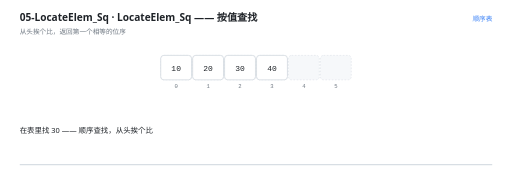
t = 0.00 s
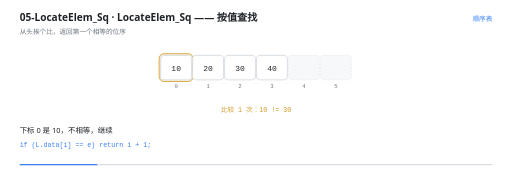
t = 1.48 s
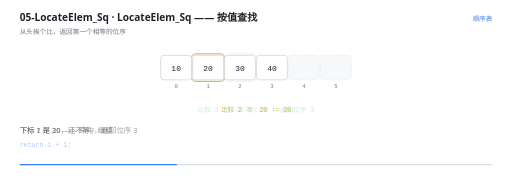
t = 3.00 s
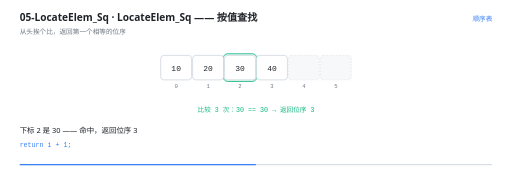
t = 4.50 s
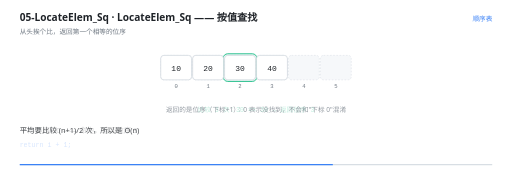
t = 5.97 s
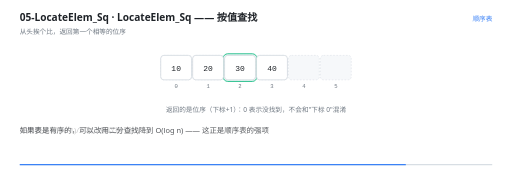
t = 7.36 s

The animated SVG that drew these frames (rendered in a browser with its animation timeline set to each time). Animation: 18 SMIL elements (animate=18); one cycle of 9.00 s, repeats indefinitely.

<svg xmlns="http://www.w3.org/2000/svg" viewBox="0 0 960 340" width="960" height="340" role="img" aria-label="LocateElem_Sq —— 按值查找"><rect width="960" height="340" fill="#FFFFFF"/><g>
    <rect x="36" y="308" width="888" height="2.5" rx="1.25" fill="#D8DEE4"/>
    <rect x="36" y="308" width="0" height="2.5" rx="1.25" fill="#3B82F6">
      <animate attributeName="width" values="0;888" dur="9s" repeatCount="indefinite" calcMode="linear"/>
    </rect>
  </g><text x="36" y="40" font-family="'Segoe UI','Microsoft YaHei UI','PingFang SC',system-ui,sans-serif" font-size="19" font-weight="600" fill="#1F2328">05-LocateElem_Sq · LocateElem_Sq —— 按值查找</text><text x="36" y="63" font-family="'Segoe UI','Microsoft YaHei UI','PingFang SC',system-ui,sans-serif" font-size="12.5" fill="#6E7781">从头挨个比，返回第一个相等的位序</text><text x="924" y="40" text-anchor="end" font-family="'Segoe UI','Microsoft YaHei UI','PingFang SC',system-ui,sans-serif" font-size="12.5" fill="#3B82F6">顺序表</text><rect x="301" y="104" width="58" height="46" rx="6" fill="#F6F8FA" stroke="#D8DEE4" stroke-width="1" stroke-dasharray="3 3"/><text x="330" y="166" text-anchor="middle" font-family="ui-monospace,'Cascadia Code','JetBrains Mono',Consolas,monospace" font-size="10.5" fill="#6E7781">0</text><rect x="361" y="104" width="58" height="46" rx="6" fill="#F6F8FA" stroke="#D8DEE4" stroke-width="1" stroke-dasharray="3 3"/><text x="390" y="166" text-anchor="middle" font-family="ui-monospace,'Cascadia Code','JetBrains Mono',Consolas,monospace" font-size="10.5" fill="#6E7781">1</text><rect x="421" y="104" width="58" height="46" rx="6" fill="#F6F8FA" stroke="#D8DEE4" stroke-width="1" stroke-dasharray="3 3"/><text x="450" y="166" text-anchor="middle" font-family="ui-monospace,'Cascadia Code','JetBrains Mono',Consolas,monospace" font-size="10.5" fill="#6E7781">2</text><rect x="481" y="104" width="58" height="46" rx="6" fill="#F6F8FA" stroke="#D8DEE4" stroke-width="1" stroke-dasharray="3 3"/><text x="510" y="166" text-anchor="middle" font-family="ui-monospace,'Cascadia Code','JetBrains Mono',Consolas,monospace" font-size="10.5" fill="#6E7781">3</text><rect x="541" y="104" width="58" height="46" rx="6" fill="#F6F8FA" stroke="#D8DEE4" stroke-width="1" stroke-dasharray="3 3"/><text x="570" y="166" text-anchor="middle" font-family="ui-monospace,'Cascadia Code','JetBrains Mono',Consolas,monospace" font-size="10.5" fill="#6E7781">4</text><rect x="601" y="104" width="58" height="46" rx="6" fill="#F6F8FA" stroke="#D8DEE4" stroke-width="1" stroke-dasharray="3 3"/><text x="630" y="166" text-anchor="middle" font-family="ui-monospace,'Cascadia Code','JetBrains Mono',Consolas,monospace" font-size="10.5" fill="#6E7781">5</text><g opacity="0"><animate attributeName="opacity" values="0;0;1;1;0;0" keyTimes="0.0000;0.0867;0.1000;0.2089;0.2222;1.0000" dur="9s" repeatCount="indefinite" calcMode="linear"/><rect x="298" y="101" width="64" height="52" rx="9" fill="#D29922" fill-opacity="0.10" stroke="#D29922" stroke-width="1.6"/></g><g opacity="0"><animate attributeName="opacity" values="0;0;1;1;0;0" keyTimes="0.0000;0.2089;0.2222;0.3311;0.3444;1.0000" dur="9s" repeatCount="indefinite" calcMode="linear"/><rect x="358" y="101" width="64" height="52" rx="9" fill="#D29922" fill-opacity="0.10" stroke="#D29922" stroke-width="1.6"/></g><g opacity="0"><animate attributeName="opacity" values="0;0;1;1" keyTimes="0.0000;0.3311;0.3444;1.0000" dur="9s" repeatCount="indefinite" calcMode="linear"/><rect x="418" y="101" width="64" height="52" rx="9" fill="#10B981" fill-opacity="0.10" stroke="#10B981" stroke-width="1.6"/></g><g opacity="0"><animate attributeName="opacity" values="1;1" keyTimes="0.0000;1.0000" dur="9s" repeatCount="indefinite" calcMode="linear"/><rect x="301" y="104" width="58" height="46" rx="6" fill="#FFFFFF" stroke="#D0D7DE" stroke-width="1.4"/><text x="330" y="132.5" text-anchor="middle" font-family="ui-monospace,'Cascadia Code','JetBrains Mono',Consolas,monospace" font-size="15" fill="#1F2328">10</text></g><g opacity="0"><animate attributeName="opacity" values="1;1" keyTimes="0.0000;1.0000" dur="9s" repeatCount="indefinite" calcMode="linear"/><rect x="361" y="104" width="58" height="46" rx="6" fill="#FFFFFF" stroke="#D0D7DE" stroke-width="1.4"/><text x="390" y="132.5" text-anchor="middle" font-family="ui-monospace,'Cascadia Code','JetBrains Mono',Consolas,monospace" font-size="15" fill="#1F2328">20</text></g><g opacity="0"><animate attributeName="opacity" values="1;1" keyTimes="0.0000;1.0000" dur="9s" repeatCount="indefinite" calcMode="linear"/><rect x="421" y="104" width="58" height="46" rx="6" fill="#FFFFFF" stroke="#D0D7DE" stroke-width="1.4"/><text x="450" y="132.5" text-anchor="middle" font-family="ui-monospace,'Cascadia Code','JetBrains Mono',Consolas,monospace" font-size="15" fill="#1F2328">30</text></g><g opacity="0"><animate attributeName="opacity" values="1;1" keyTimes="0.0000;1.0000" dur="9s" repeatCount="indefinite" calcMode="linear"/><rect x="481" y="104" width="58" height="46" rx="6" fill="#FFFFFF" stroke="#D0D7DE" stroke-width="1.4"/><text x="510" y="132.5" text-anchor="middle" font-family="ui-monospace,'Cascadia Code','JetBrains Mono',Consolas,monospace" font-size="15" fill="#1F2328">40</text></g><g opacity="0"><animate attributeName="opacity" values="0;0;1;1;0;0" keyTimes="0.0000;0.0844;0.1000;0.2067;0.2222;1.0000" dur="9s" repeatCount="indefinite" calcMode="linear"/><text x="480" y="210" text-anchor="middle" font-family="ui-monospace,'Cascadia Code','JetBrains Mono',Consolas,monospace" font-size="12.5" font-weight="400" fill="#D29922">比较 1 次：10 != 30</text></g><g opacity="0"><animate attributeName="opacity" values="0;0;1;1;0;0" keyTimes="0.0000;0.2067;0.2222;0.3289;0.3444;1.0000" dur="9s" repeatCount="indefinite" calcMode="linear"/><text x="480" y="210" text-anchor="middle" font-family="ui-monospace,'Cascadia Code','JetBrains Mono',Consolas,monospace" font-size="12.5" font-weight="400" fill="#D29922">比较 2 次：20 != 30</text></g><g opacity="0"><animate attributeName="opacity" values="0;0;1;1;0;0" keyTimes="0.0000;0.3289;0.3444;0.6511;0.6667;1.0000" dur="9s" repeatCount="indefinite" calcMode="linear"/><text x="480" y="210" text-anchor="middle" font-family="ui-monospace,'Cascadia Code','JetBrains Mono',Consolas,monospace" font-size="12.5" font-weight="400" fill="#10B981">比较 3 次：30 == 30 → 返回位序 3</text></g><g opacity="0"><animate attributeName="opacity" values="0;0;1;1" keyTimes="0.0000;0.6511;0.6667;1.0000" dur="9s" repeatCount="indefinite" calcMode="linear"/><text x="480" y="210" text-anchor="middle" font-family="'Segoe UI','Microsoft YaHei UI','PingFang SC',system-ui,sans-serif" font-size="12.5" font-weight="400" fill="#6E7781">返回的是位序（下标+1）：0 表示没找到，不会和&quot;下标 0&quot;混淆</text></g><g opacity="0"><animate attributeName="opacity" values="1;1;0;0" keyTimes="0.0000;0.0800;0.1000;1.0000" dur="9s" repeatCount="indefinite" calcMode="linear"/><text x="36" y="250" font-family="'Segoe UI','Microsoft YaHei UI','PingFang SC',system-ui,sans-serif" font-size="14" fill="#1F2328">在表里找 30 —— 顺序查找，从头挨个比</text></g><g opacity="0"><animate attributeName="opacity" values="0;0;1;1;0;0" keyTimes="0.0000;0.0800;0.1000;0.2022;0.2222;1.0000" dur="9s" repeatCount="indefinite" calcMode="linear"/><text x="36" y="250" font-family="'Segoe UI','Microsoft YaHei UI','PingFang SC',system-ui,sans-serif" font-size="14" fill="#1F2328">下标 0 是 10，不相等，继续</text><text x="36" y="276" font-family="ui-monospace,'Cascadia Code','JetBrains Mono',Consolas,monospace" font-size="12.5" fill="#3B82F6">if (L.data[i] == e) return i + 1;</text></g><g opacity="0"><animate attributeName="opacity" values="0;0;1;1;0;0" keyTimes="0.0000;0.2022;0.2222;0.3244;0.3444;1.0000" dur="9s" repeatCount="indefinite" calcMode="linear"/><text x="36" y="250" font-family="'Segoe UI','Microsoft YaHei UI','PingFang SC',system-ui,sans-serif" font-size="14" fill="#1F2328">下标 1 是 20，还不等，继续</text></g><g opacity="0"><animate attributeName="opacity" values="0;0;1;1;0;0" keyTimes="0.0000;0.3244;0.3444;0.6467;0.6667;1.0000" dur="9s" repeatCount="indefinite" calcMode="linear"/><text x="36" y="250" font-family="'Segoe UI','Microsoft YaHei UI','PingFang SC',system-ui,sans-serif" font-size="14" fill="#1F2328">下标 2 是 30 —— 命中，返回位序 3</text><text x="36" y="276" font-family="ui-monospace,'Cascadia Code','JetBrains Mono',Consolas,monospace" font-size="12.5" fill="#3B82F6">return i + 1;</text></g><g opacity="0"><animate attributeName="opacity" values="0;0;1;1;0;0" keyTimes="0.0000;0.6467;0.6667;0.8022;0.8222;1.0000" dur="9s" repeatCount="indefinite" calcMode="linear"/><text x="36" y="250" font-family="'Segoe UI','Microsoft YaHei UI','PingFang SC',system-ui,sans-serif" font-size="14" fill="#1F2328">平均要比较 (n+1)/2 次，所以是 O(n)</text></g><g opacity="0"><animate attributeName="opacity" values="0;0;1;1" keyTimes="0.0000;0.8022;0.8222;1.0000" dur="9s" repeatCount="indefinite" calcMode="linear"/><text x="36" y="250" font-family="'Segoe UI','Microsoft YaHei UI','PingFang SC',system-ui,sans-serif" font-size="14" fill="#1F2328">如果表是有序的，可以改用二分查找降到 O(log n) —— 这正是顺序表的强项</text></g></svg>
